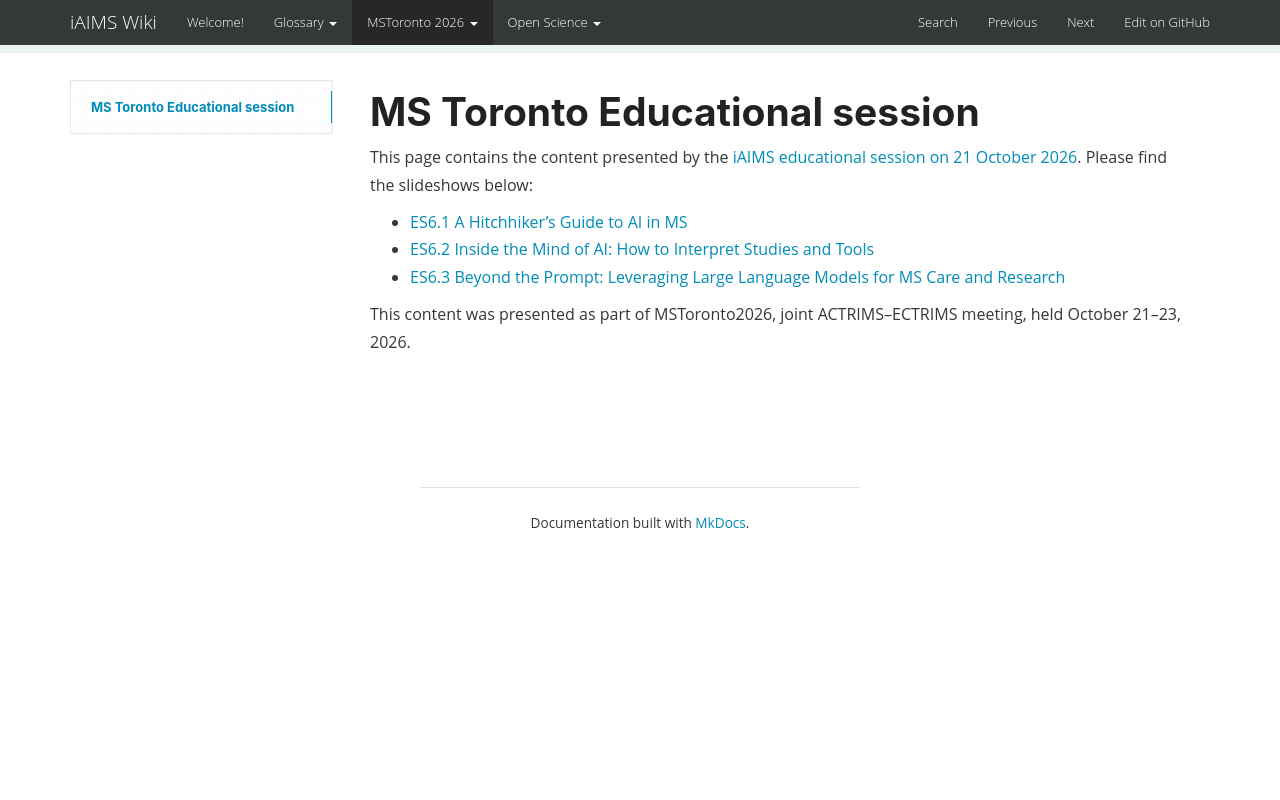

repository: i-AIMS/wiki · page: MSToronto_2026/index.html · generator: mkdocs

# MS Toronto Educational session
This page contains the content presented by the [iAIMS educational session on 21 October 2026](https://mstoronto2026.virtual-meeting.org/programme/session/69775?is_sponsored=0&is_highlighted=0&is_on_demand=0&streaming_allowed=0&filterbox=true&legendbox=false&timezone=false&day=2026-10-21&viewType=list&segmentname=&upcoming=0&order=starts_at&view=horizontal&segment=sessions).
Please find the slideshows below:

- [ES6.1 A Hitchhiker’s Guide to AI in MS](https://github.com/i-AIMS/wiki/tree/main/assets/MSToronto_edu_Stijn_v5.pdf)
- [ES6.2 Inside the Mind of AI: How to Interpret Studies and Tools](https://github.com/i-AIMS/wiki/tree/main/assets/DraftPresentationACTRIMS_ECTRIMS_oneDrive.pdf)
- [ES6.3 Beyond the Prompt: Leveraging Large Language Models for MS Care and Research](https://github.com/i-AIMS/wiki/tree/main/assets/Broeders_Edu_BeyondThePrompt_MSToronto_25sep2026_upload.pdf)

This content was presented as part of MSToronto2026, joint ACTRIMS–ECTRIMS meeting, held October 21–23, 2026.
